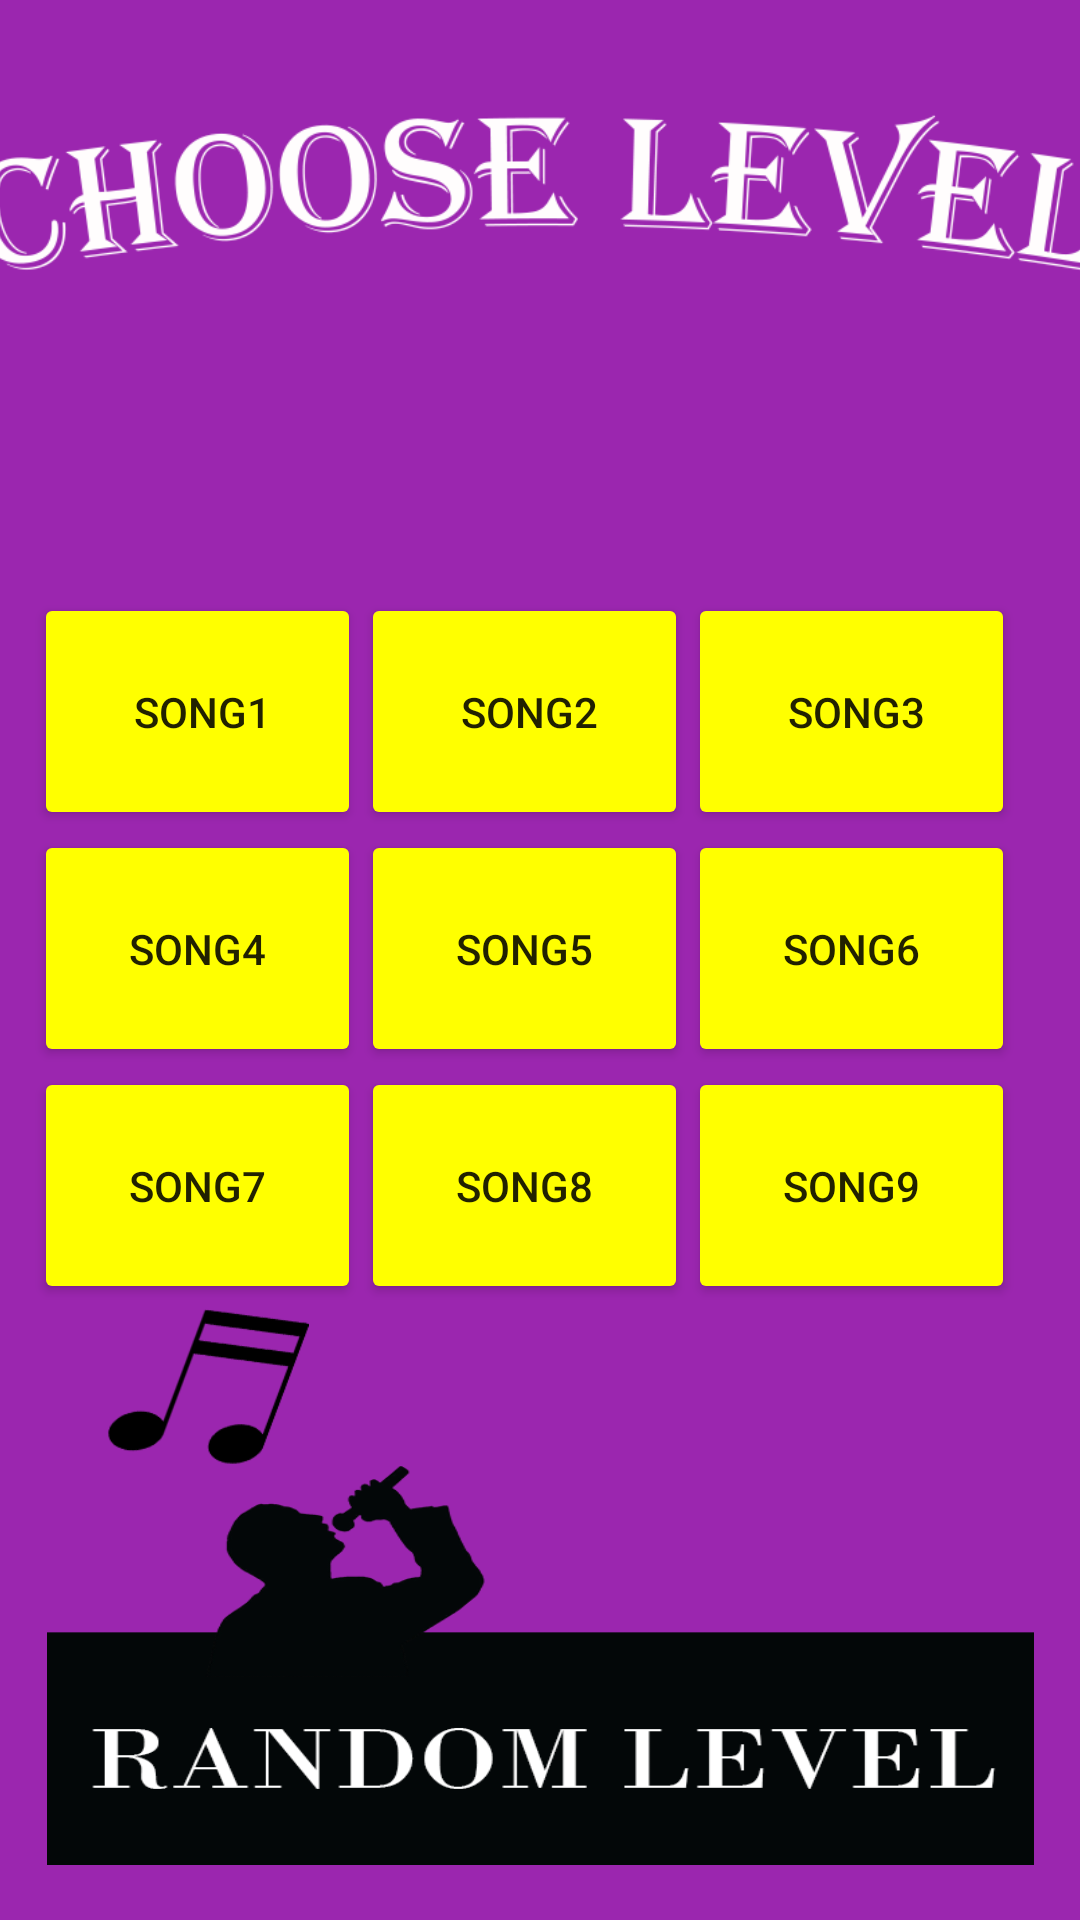

Here is an Android app screen rendered from its layout file. Give the layout XML and the strings, colors and styles it references.
<!-- AndroidManifest.xml: application theme AppTheme -->
<!-- res/layout/activity_levels.xml -->
<?xml version="1.0" encoding="utf-8"?>
<androidx.constraintlayout.widget.ConstraintLayout xmlns:android="http://schemas.android.com/apk/res/android"
    xmlns:app="http://schemas.android.com/apk/res-auto"
    xmlns:tools="http://schemas.android.com/tools"
    android:layout_width="match_parent"
    android:layout_height="match_parent"
    android:layout_gravity="center"
    android:background="#9B26AF"

    android:orientation="vertical"
    tools:context=".Levels">

    <TableLayout
        android:id="@+id/tableLayout2"
        android:layout_width="337dp"


        android:layout_height="245dp"
        app:layout_constraintBottom_toBottomOf="parent"
        app:layout_constraintEnd_toEndOf="parent"
        app:layout_constraintHorizontal_bias="0.493"
        app:layout_constraintStart_toStartOf="parent"
        app:layout_constraintTop_toTopOf="parent">

        <TableRow
            android:layout_width="match_parent"
            android:layout_height="match_parent">

            <Button
                android:id="@+id/btn1"
                android:layout_width="wrap_content"
                android:layout_height="wrap_content"
                android:backgroundTint="#ffff00"
                android:padding="30sp"
                android:text=" song1" />

            <Button
                android:id="@+id/btn2"
                android:layout_width="wrap_content"
                android:layout_height="wrap_content"

                android:backgroundTint="#ffff00"
                android:padding="30sp"
                android:text=" song2" />

            <Button
                android:id="@+id/btn3"
                android:layout_width="wrap_content"
                android:layout_height="wrap_content"
                android:backgroundTint="#ffff00"
                android:padding="30sp"
                android:text=" song3" />
        </TableRow>

        <TableRow
            android:layout_width="match_parent"
            android:layout_height="match_parent">

            <Button
                android:id="@+id/btn4"
                android:layout_width="wrap_content"
                android:layout_height="wrap_content"
                android:backgroundTint="#ffff00"
                android:padding="30sp"
                android:text="song4" />

            <Button
                android:id="@+id/btn5"
                android:layout_width="wrap_content"
                android:layout_height="wrap_content"
                android:backgroundTint="#ffff00"
                android:padding="30sp"
                android:text="song5" />

            <Button
                android:id="@+id/btn6"
                android:layout_width="wrap_content"
                android:layout_height="wrap_content"
                android:backgroundTint="#ffff00"
                android:padding="30sp"
                android:text="song6" />
        </TableRow>

        <TableRow
            android:layout_width="match_parent"
            android:layout_height="match_parent">

            <Button
                android:id="@+id/btn7"
                android:layout_width="wrap_content"
                android:layout_height="wrap_content"
                android:backgroundTint="#ffff00"
                android:padding="30sp"
                android:text="song7" />

            <Button
                android:id="@+id/btn8"
                android:layout_width="wrap_content"
                android:layout_height="wrap_content"
                android:backgroundTint="#ffff00"
                android:padding="30sp"
                android:text="song8" />

            <Button
                android:id="@+id/btn9"
                android:layout_width="wrap_content"
                android:layout_height="match_parent"
                android:backgroundTint="#ffff00"
                android:padding="30sp"
                android:text="song9" />
        </TableRow>

    </TableLayout>

    <Button
        android:id="@+id/button"
        android:layout_width="329dp"
        android:layout_height="133dp"
        android:layout_marginStart="8dp"
        android:layout_marginTop="8dp"
        android:layout_marginEnd="8dp"
        android:layout_marginBottom="8dp"
        android:background="@drawable/randomlevel"
        app:layout_constraintBottom_toBottomOf="parent"
        app:layout_constraintEnd_toEndOf="parent"
        app:layout_constraintStart_toStartOf="parent"
        app:layout_constraintTop_toBottomOf="@+id/tableLayout2"
        app:layout_constraintVertical_bias="0.787" />

    <ImageView
        android:id="@+id/imageView"
        android:layout_width="378dp"
        android:layout_height="102dp"
        android:layout_marginBottom="64dp"
        app:layout_constraintBottom_toTopOf="@+id/tableLayout2"
        app:layout_constraintEnd_toEndOf="parent"
        app:layout_constraintHorizontal_bias="0.515"
        app:layout_constraintStart_toStartOf="parent"
        app:layout_constraintTop_toTopOf="parent"
        app:layout_constraintVertical_bias="0.428"
        app:srcCompat="@drawable/chooselevel" />

    <ImageView
        android:id="@+id/imageView2"
        android:layout_width="68dp"
        android:layout_height="63dp"
        android:rotation="-15"
        app:layout_constraintBottom_toBottomOf="parent"
        app:layout_constraintEnd_toEndOf="parent"
        app:layout_constraintHorizontal_bias="0.075"
        app:layout_constraintStart_toStartOf="parent"
        app:layout_constraintTop_toTopOf="parent"
        app:layout_constraintVertical_bias="0.22"
        app:srcCompat="@drawable/unnamed" />

    <ImageView
        android:id="@+id/imageView3"
        android:layout_width="76dp"
        android:layout_height="52dp"
        app:layout_constraintBottom_toBottomOf="parent"
        app:layout_constraintEnd_toEndOf="parent"
        app:layout_constraintHorizontal_bias="0.11"
        app:layout_constraintStart_toStartOf="parent"
        app:layout_constraintTop_toTopOf="parent"
        app:layout_constraintVertical_bias="0.742"
        app:srcCompat="@drawable/tav" />

    <Button
        android:id="@+id/nextpage"
        android:layout_width="56dp"
        android:layout_height="49dp"
        android:background="@drawable/arrow_forward"
        app:layout_constraintBottom_toBottomOf="parent"
        app:layout_constraintEnd_toEndOf="parent"
        app:layout_constraintHorizontal_bias="0.895"
        app:layout_constraintStart_toStartOf="parent"
        app:layout_constraintTop_toTopOf="parent"
        app:layout_constraintVertical_bias="0.739" />

</androidx.constraintlayout.widget.ConstraintLayout>
<!-- resources referenced by this layout -->
<resources>
  <!-- drawable chooselevel: png bitmap (drawable, 29548 bytes) -->
  <!-- drawable randomlevel: png bitmap (drawable, 23932 bytes) -->
  <!-- drawable tav: png bitmap (drawable, 11723 bytes) -->
  <style name="AppTheme" parent="@style/Theme.AppCompat.Light.DarkActionBar">
          
          <item name="colorPrimary">@color/colorPrimary</item>
          <item name="colorPrimaryDark">@color/colorPrimaryDark</item>
          <item name="colorAccent">@color/colorAccent</item>
      </style>
  <!-- not gathered from this repository: default colours our renderer supplied (Android Studio template values) -->
  <color name="colorPrimary">#FF6200EE</color>
  <color name="colorPrimaryDark">#FF3700B3</color>
  <color name="colorAccent">#FF03DAC5</color>
</resources>
